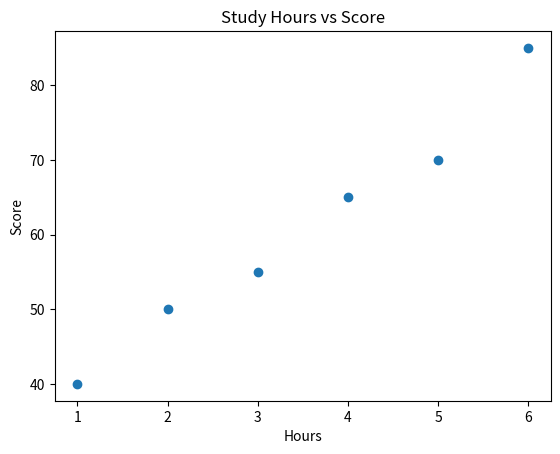

Write Python code to recreate this figure.
import matplotlib.pyplot as plt #call the matplotlib library
hours = [1, 2, 3, 4, 5, 6] #dataset for how many study hours
scores = [40, 50, 55, 65, 70, 85] #dataset for exam scores
plt.scatter(hours, scores) #tells matplotlib to make scatter chart
plt.title("Study Hours vs Score") #write the title
plt.xlabel("Hours") #write hours on x axis
plt.ylabel("Score") #write score on y axis
plt.show() #make the chart appear